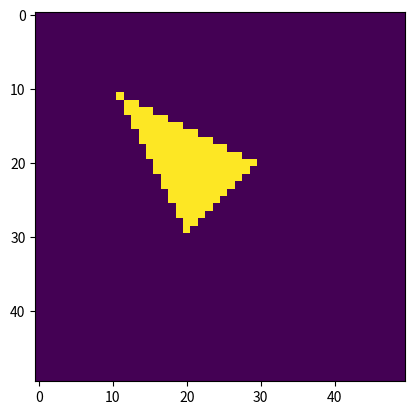

This figure's Python source:
import numpy as np
from matplotlib import pyplot as plt

p = np.array([[10, 10, 0], [30, 20, 0], [20, 30, 0]])

img_w = 50
img_h = 50

img = [[np.sign(np.cross(p[1]-p[0], p[0]-[j, i, 0])[2]) == np.sign(np.cross(p[2]-p[1], p[1]-[j, i, 0])[2])
        == np.sign(np.cross(p[0]-p[2], p[2]-[j, i, 0])[2]) for j in range(img_w)] for i in range(img_h)]
plt.imshow(img)
plt.show()
